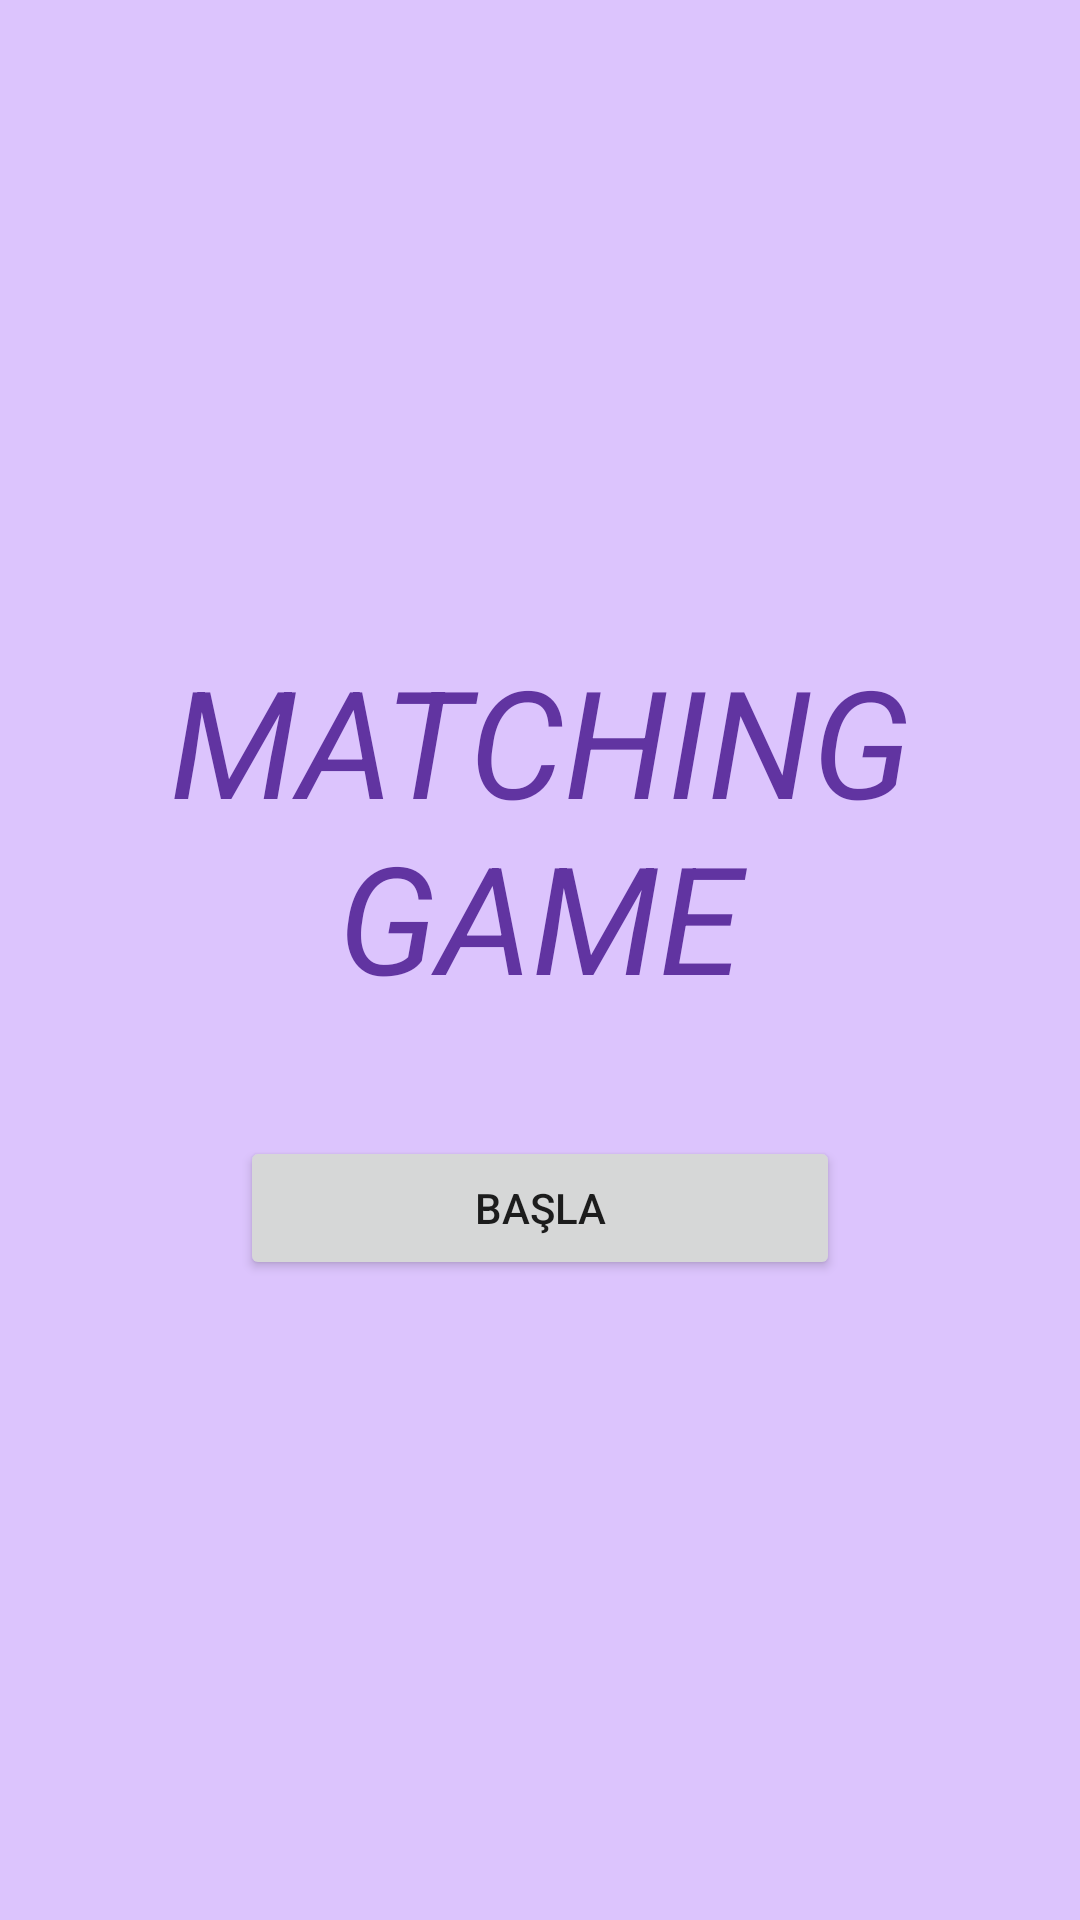

Produce the Android XML layout that renders to this screen, including the resource entries it uses.
<!-- AndroidManifest.xml: application theme Theme.MatchingGame -->
<!-- res/layout/fragment_start.xml -->
<?xml version="1.0" encoding="utf-8"?>
<FrameLayout xmlns:android="http://schemas.android.com/apk/res/android"
    xmlns:tools="http://schemas.android.com/tools"
    android:layout_width="match_parent"
    android:layout_height="match_parent"
    tools:context=".StartFragment"
    android:background="@color/background_color">

    <LinearLayout
        android:layout_width="wrap_content"
        android:layout_height="wrap_content"
        android:orientation="vertical"
        android:layout_margin="20dp"
        android:layout_gravity="center">

        <TextView
            android:id="@+id/start_text"
            android:layout_width="match_parent"
            android:layout_height="match_parent"
            android:textColor="@color/purple"
            android:textAlignment="center"
            android:textSize="50dp"
            android:textStyle="italic"
            android:text="@string/app_name"
            android:layout_marginBottom="40dp"/>

        <Button
            android:id="@+id/start_button"
            android:layout_width="match_parent"
            android:layout_height="wrap_content"
            android:layout_marginRight="60dp"
            android:layout_marginLeft="60dp"
            android:text="BAŞLA"/>

    </LinearLayout>


</FrameLayout>
<!-- resources referenced by this layout -->
<resources>
  <color name="background_color">#DCC4FD</color>
  <color name="purple">#6134A1</color>
  <string name="app_name">MATCHING GAME</string>
  <style name="Theme.MatchingGame" parent="Theme.MaterialComponents.DayNight.DarkActionBar">
          
          <item name="colorPrimary">@color/purple_500</item>
          <item name="colorPrimaryVariant">@color/purple_700</item>
          <item name="colorOnPrimary">@color/white</item>
          
          <item name="colorSecondary">@color/teal_200</item>
          <item name="colorSecondaryVariant">@color/teal_700</item>
          <item name="colorOnSecondary">@color/black</item>
          
          <item name="android:statusBarColor" tools:targetApi="l">?attr/colorPrimaryVariant</item>
          
      </style>
  <color name="purple_500">#FF6200EE</color>
  <color name="purple_700">#FF3700B3</color>
  <color name="white">#FFFFFFFF</color>
  <color name="teal_200">#FF03DAC5</color>
  <color name="teal_700">#FF018786</color>
  <color name="black">#FF000000</color>
</resources>
